Run: headless pygame with SDL's dummy video driver; simulated clock (each Clock.tick advances the game by its frame time, no real sleeping); random seed 0; keys injected as events and as key.get_pressed() state; no mouse input.
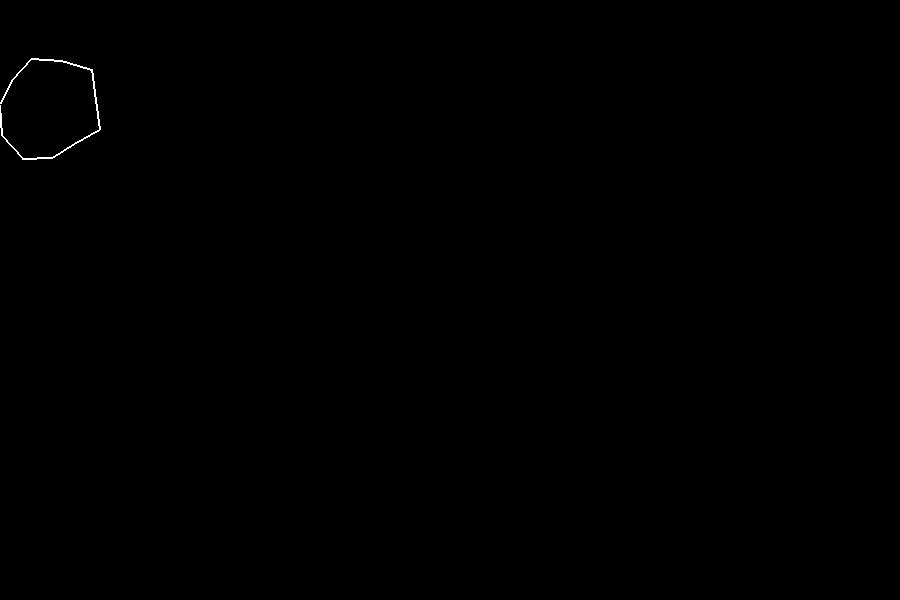
Frame 1 of 4 · flips 1–60 · no input
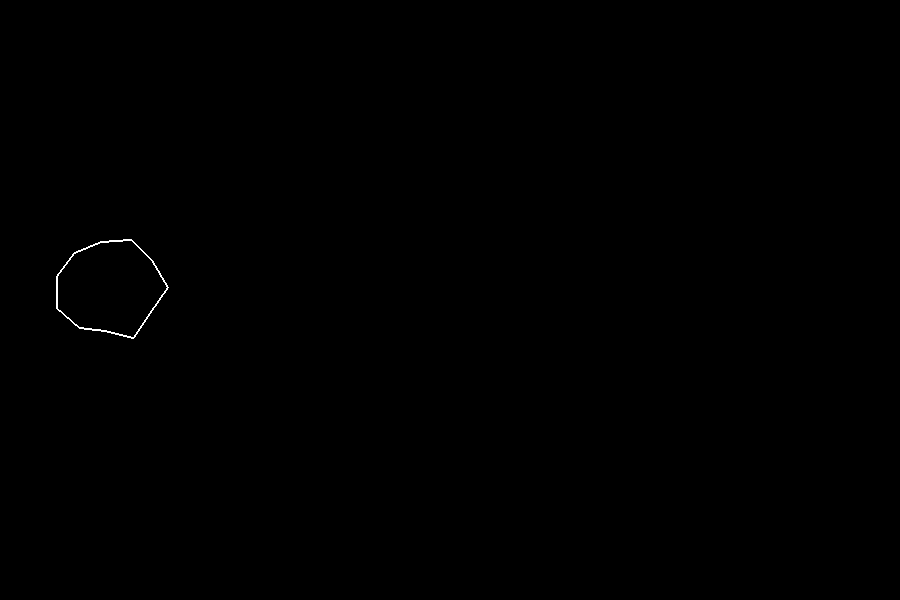
Frame 2 of 4 · flips 61–180 · tapped SPACE, RETURN · held RIGHT (→), D
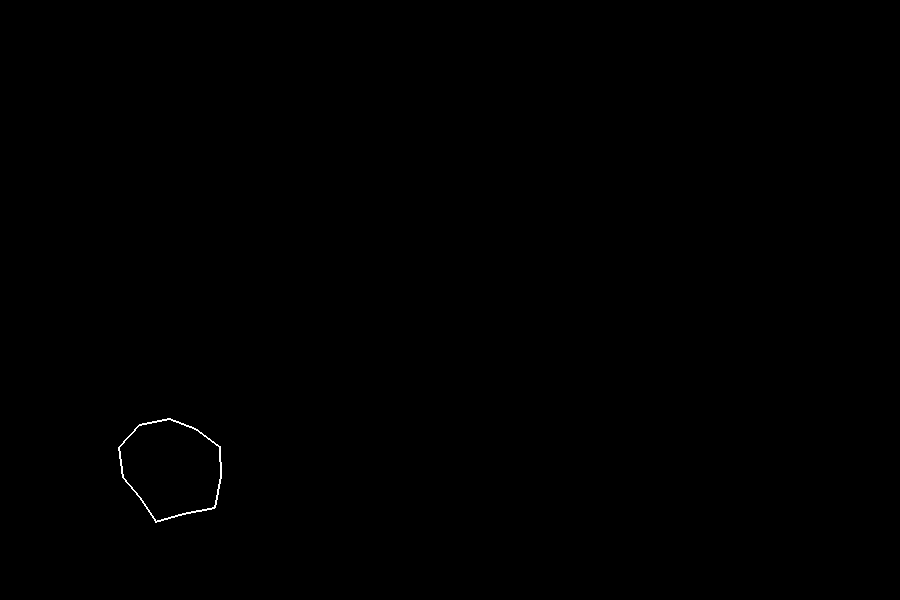
Frame 3 of 4 · flips 181–300 · held DOWN (↓), S
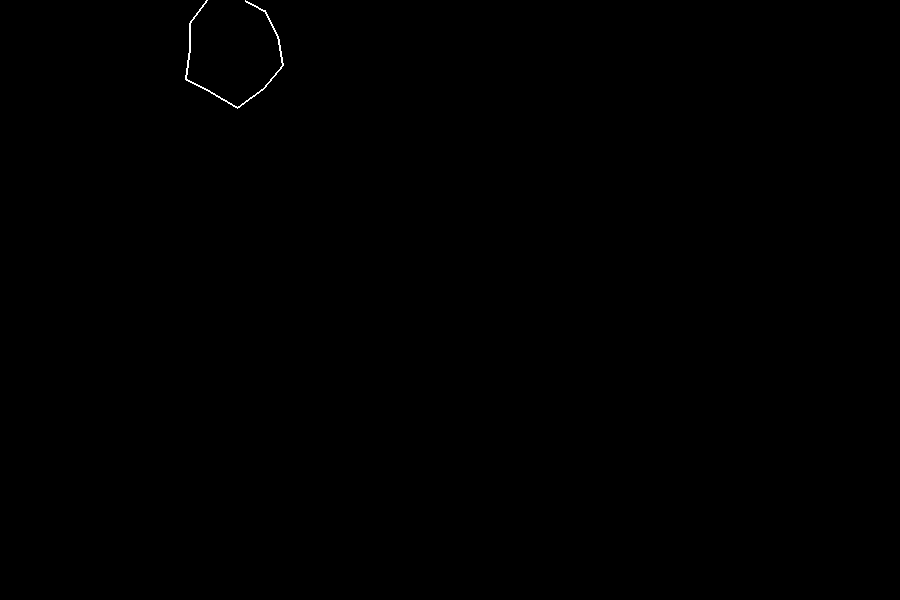
Frame 4 of 4 · flips 301–420 · held LEFT (←), A, UP (↑), W

The pygame program that drew these frames:

import pygame, math, random

#Setup
pygame.init()
width = 900
height = 600
screen = pygame.display.set_mode((width,height))
clock = pygame.time.Clock()
font = pygame.font.SysFont('Arial', 24)
black = 0,0,0
white = 255,255,255


class Blob:
	'''Generic circle-drawing class.'''
	def __init__(self, surface, x, y, dx, dy):
		self.surface = surface
		self.x = x
		self.y = y
		self.dx = dx
		self.dy = dy
		self.sides = random.randint(5,12)
		self.max_radius = 60
		self.radii = []
		for i in range(self.sides):
			self.radii.append(random.randint(40,self.max_radius))
		self.line_thickness = 2
		self.angle = 0
		self.rotation_rate = math.pi/256
	
	def move(self, border_right, border_bottom):
		#Rotate a little
		self.angle = (self.angle + self.rotation_rate) % (math.pi*2)
		#Move dx and dy
		self.x += self.dx
		self.y += self.dy
		#print(self.x)
		if self.x+self.max_radius < 0:
			self.x += border_right
		elif self.x > border_right:
			self.x -= border_right
		if self.y+self.max_radius < 0:
			self.y += border_bottom
		elif self.y > border_bottom:
			self.y -= border_bottom
	
	def draw(self):
		point_list = []
		for i in range(self.sides):
			angle = self.angle+math.pi*2*(i/self.sides)
			x = self.x + math.cos(angle)*self.radii[i]
			y = self.y + math.sin(angle)*self.radii[i]
			point_list.append([x, y])
		pygame.draw.polygon(self.surface, white, point_list, self.line_thickness)




#Test blob
test = Blob(screen, 20, 20, 1, 3)


#Main loop
done = False
while not done:
	#Handle events
	for event in pygame.event.get(): 
		if event.type == pygame.QUIT:
			done = True
		elif event.type == pygame.KEYDOWN:
			if event.key == pygame.K_ESCAPE:
				done = True
	#fill screen with black
	screen.fill(black)
	test.move(width, height)
	test.draw()
	#Update the screen
	pygame.display.flip()
	pygame.display.update()
	#Delay to get 30 fps
	clock.tick(30)
